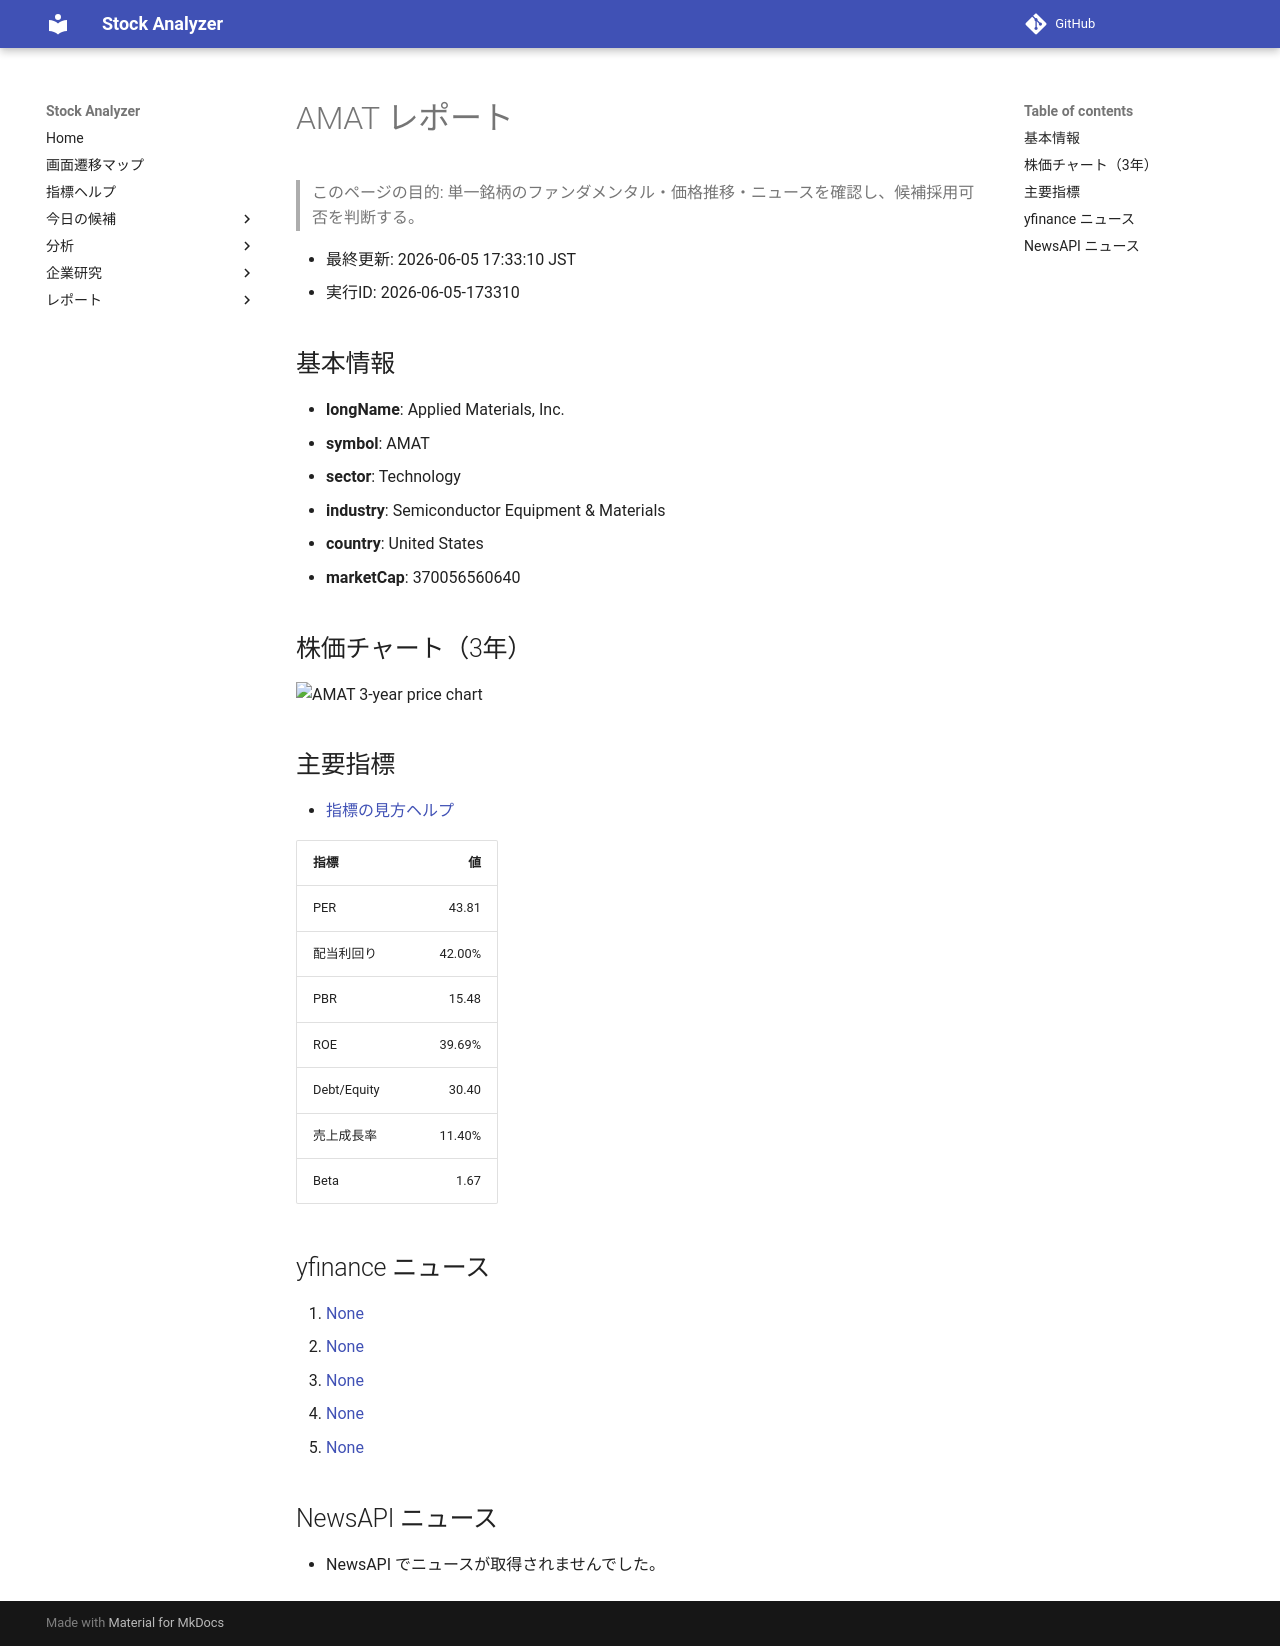

repository: Yumi-note/Making-APP · page: stocks/2026-06-05/173310/AMAT/index.html · generator: mkdocs

# AMAT レポート

> このページの目的: 単一銘柄のファンダメンタル・価格推移・ニュースを確認し、候補採用可否を判断する。

- 最終更新: 2026-06-05 17:33:10 JST
- 実行ID: 2026-06-05-173310

## 基本情報

- **longName**: Applied Materials, Inc.
- **symbol**: AMAT
- **sector**: Technology
- **industry**: Semiconductor Equipment & Materials
- **country**: United States
- **marketCap**: 370056560640

## 株価チャート（3年）

![AMAT 3-year price chart](AMAT_3y.png)

## 主要指標

- [指標の見方ヘルプ](../../../../indicators.md)

| 指標 | 値 |
|---|---:|
| PER | 43.81 |
| 配当利回り | 42.00% |
| PBR | 15.48 |
| ROE | 39.69% |
| Debt/Equity | 30.40 |
| 売上成長率 | 11.40% |
| Beta | 1.67 |

## yfinance ニュース

1. [None](None)
2. [None](None)
3. [None](None)
4. [None](None)
5. [None](None)

## NewsAPI ニュース

- NewsAPI でニュースが取得されませんでした。
